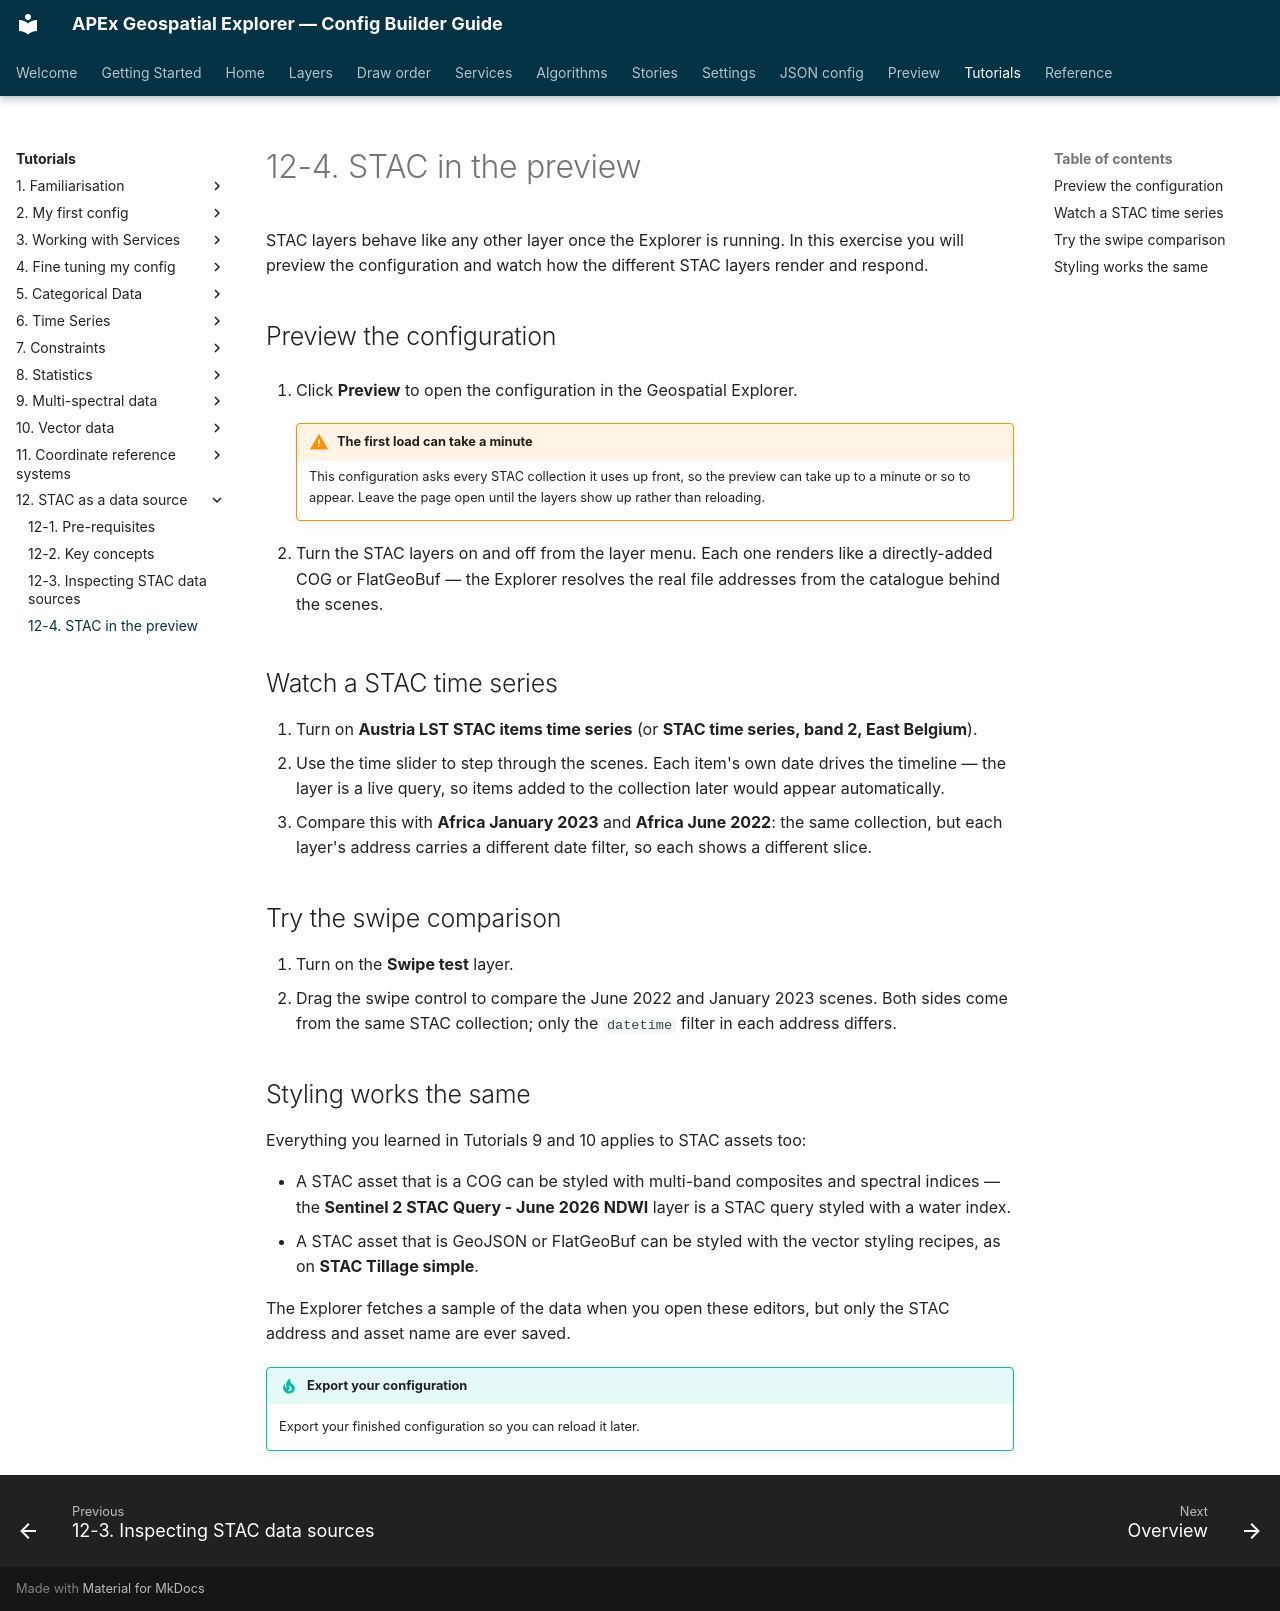

repository: ormsbydaniel/apex-ge-config-builder · page: workshops/12-stac-data/04-stac-in-the-preview.html · generator: mkdocs

---
title: 12-4. STAC in the preview
---
# 12-4. STAC in the preview

STAC layers behave like any other layer once the Explorer is running. In this
exercise you will preview the configuration and watch how the different STAC
layers render and respond.

## Preview the configuration

1. Click **Preview** to open the configuration in the Geospatial Explorer.

    !!! warning "The first load can take a minute"
        This configuration asks every STAC collection it uses up front, so the
        preview can take up to a minute or so to appear. Leave the page open
        until the layers show up rather than reloading.

2. Turn the STAC layers on and off from the layer menu. Each one renders like
   a directly-added COG or FlatGeoBuf — the Explorer resolves the real file
   addresses from the catalogue behind the scenes.

## Watch a STAC time series

1. Turn on **Austria LST STAC items time series** (or **STAC time series,
   band 2, East Belgium**).
2. Use the time slider to step through the scenes. Each item's own date drives
   the timeline — the layer is a live query, so items added to the collection
   later would appear automatically.
3. Compare this with **Africa January 2023** and **Africa June 2022**: the same
   collection, but each layer's address carries a different date filter, so
   each shows a different slice.

## Try the swipe comparison

1. Turn on the **Swipe test** layer.
2. Drag the swipe control to compare the June 2022 and January 2023 scenes.
   Both sides come from the same STAC collection; only the `datetime` filter
   in each address differs.

## Styling works the same

Everything you learned in Tutorials 9 and 10 applies to STAC assets too:

- A STAC asset that is a COG can be styled with multi-band composites and
  spectral indices — the **Sentinel 2 STAC Query - June 2026 NDWI** layer is
  a STAC query styled with a water index.
- A STAC asset that is GeoJSON or FlatGeoBuf can be styled with the vector
  styling recipes, as on **STAC Tillage simple**.

The Explorer fetches a sample of the data when you open these editors, but
only the STAC address and asset name are ever saved.

!!! tip "Export your configuration"
    Export your finished configuration so you can reload it later.
